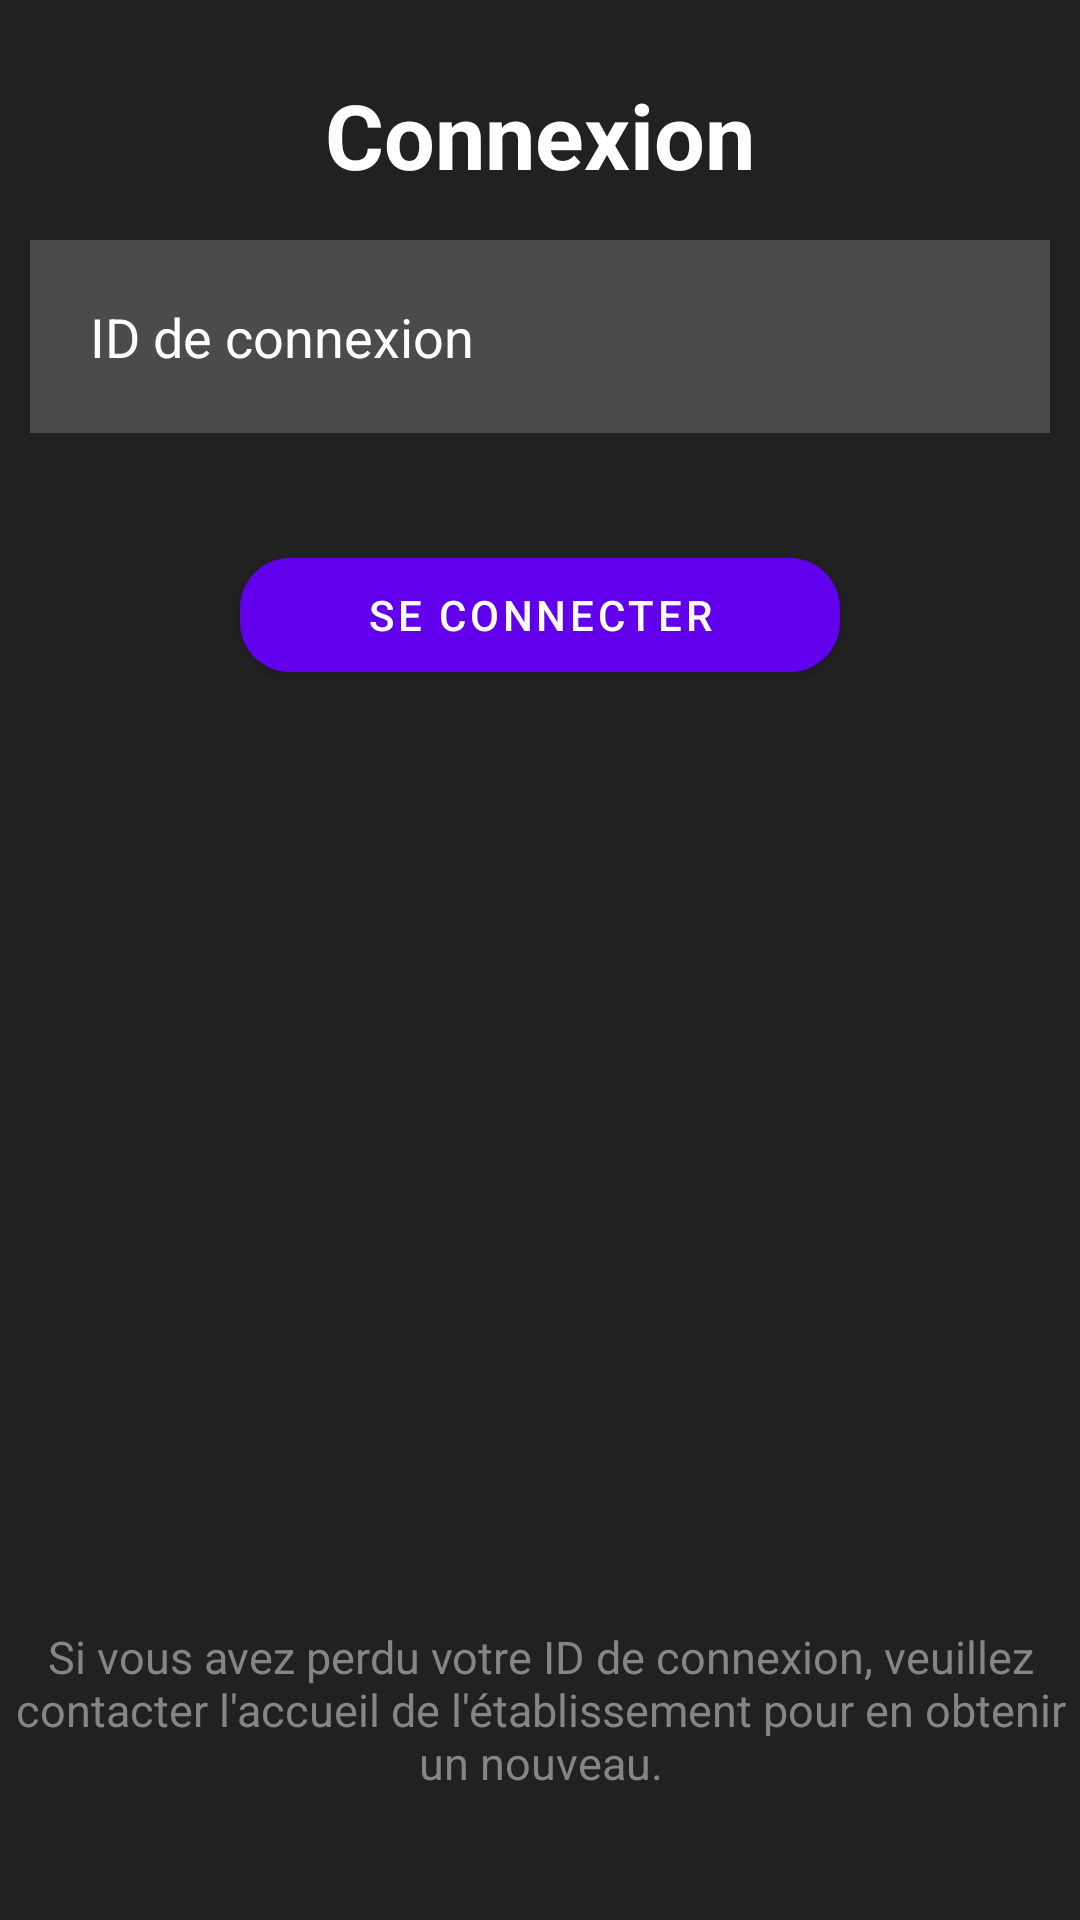

Layout XML and referenced resources for this Android screen:
<!-- AndroidManifest.xml: application theme Theme.SmartLockApp -->
<!-- res/layout/connexion.xml -->
<?xml version="1.0" encoding="utf-8"?>
<RelativeLayout xmlns:android="http://schemas.android.com/apk/res/android"
    xmlns:app="http://schemas.android.com/apk/res-auto"
    android:layout_width="match_parent"
    android:layout_height="match_parent"
    android:background="#212121">

    <LinearLayout
        android:layout_width="match_parent"
        android:layout_height="wrap_content"
        android:layout_marginTop="20dp"
        android:orientation="vertical">

    <TextView
        android:layout_width="match_parent"
        android:layout_height="50dp"
        android:text="Connexion"
        android:textSize="30sp"
        android:gravity="center"
        android:textColor="@color/white"
        android:textStyle="bold">
    </TextView>

    <EditText
        android:id="@+id/token"
        android:layout_width="match_parent"
        android:layout_height="wrap_content"
        android:drawableLeft="@drawable/baseline_person_24"
        android:drawablePadding="10sp"
        android:hint="ID de connexion"
        android:textColor="@color/white"
        android:layout_margin="10dp"
        android:padding="20dp"
        android:background="#30ffffff"
        android:textColorHint="@color/white">
</EditText>

</LinearLayout>

    <com.google.android.material.button.MaterialButton
        android:id="@+id/login"
        android:layout_width="200dp"
        android:layout_height="50dp"
        android:layout_centerHorizontal="true"
        android:layout_marginTop="180dp"
        android:gravity="center"
        android:text="Se connecter"
        app:cornerRadius="50px"></com.google.android.material.button.MaterialButton>

<TextView
    android:layout_width="match_parent"
    android:layout_height="match_parent"
    android:text="Si vous avez perdu votre ID de connexion,
veuillez contacter l'accueil de l'établissement pour en obtenir un nouveau."
    android:textColor="#858585"
    android:textSize="15dp"
    android:layout_marginTop="500dp"
    android:gravity="center">
</TextView>

</RelativeLayout>
<!-- resources referenced by this layout -->
<resources>
  <style name="Theme.SmartLockApp" parent="Theme.MaterialComponents.DayNight.DarkActionBar">
          
          <item name="colorPrimary">@color/purple_500</item>
          <item name="colorPrimaryVariant">@color/purple_700</item>
          <item name="colorOnPrimary">@color/white</item>
          
          <item name="colorSecondary">@color/teal_200</item>
          <item name="colorSecondaryVariant">@color/teal_700</item>
          <item name="colorOnSecondary">@color/black</item>
          
          
      </style>
  <!-- not gathered from this repository: default colours our renderer supplied (Android Studio template values) -->
  <color name="purple_500">#FF6200EE</color>
  <color name="purple_700">#FF3700B3</color>
  <color name="teal_200">#FF03DAC5</color>
  <color name="teal_700">#FF018786</color>
  <color name="black">#FF000000</color>
  <color name="white">#FFFFFFFF</color>
</resources>
